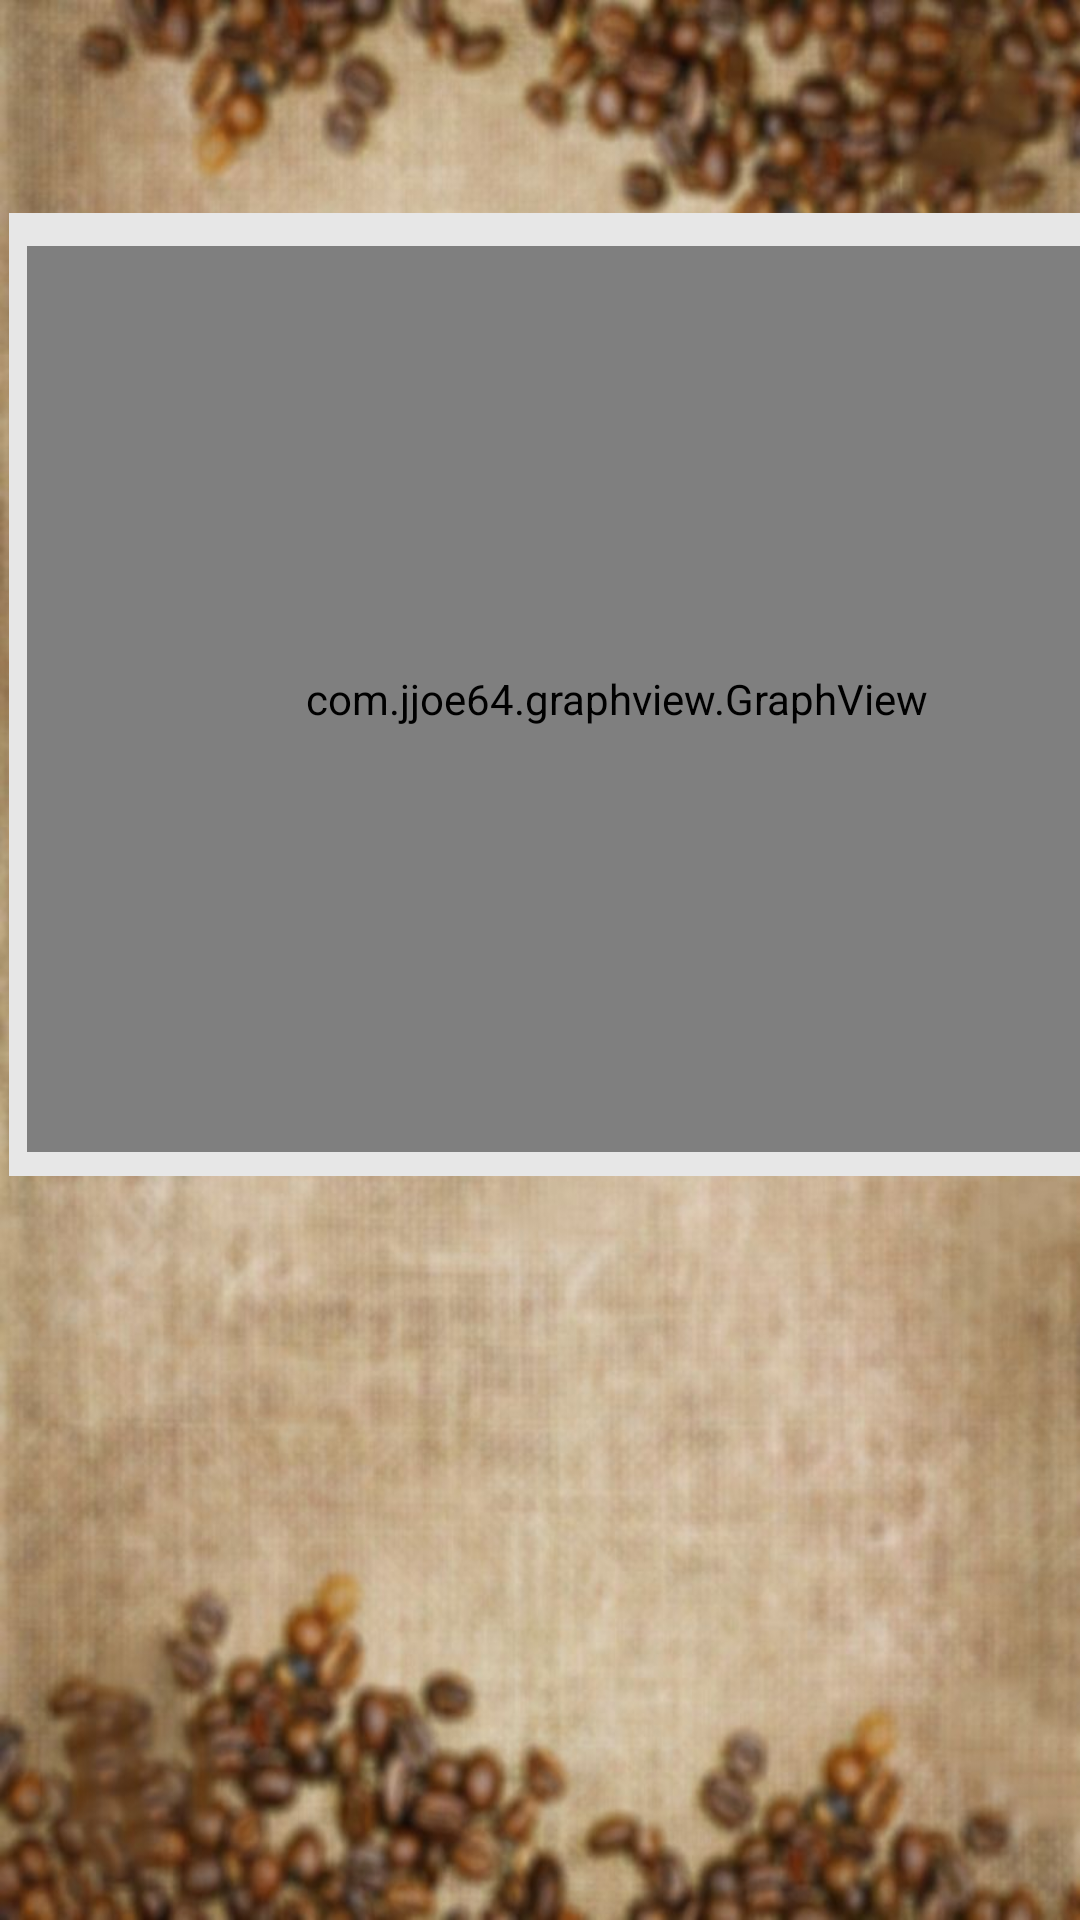

The Android layout XML behind this screen, and the referenced resources:
<!-- AndroidManifest.xml: application theme AppTheme -->
<!-- res/layout/activity_statistics.xml -->
<?xml version="1.0" encoding="utf-8"?>
<android.support.constraint.ConstraintLayout xmlns:android="http://schemas.android.com/apk/res/android"
    xmlns:app="http://schemas.android.com/apk/res-auto"
    xmlns:tools="http://schemas.android.com/tools"
    android:layout_width="match_parent"
    android:layout_height="match_parent"
    android:background="@drawable/backgrounda"
    android:orientation="vertical"
    tools:context=".StatisticsActivity">

    <TextView
        android:id="@+id/textView"
        android:layout_width="403dp"
        android:layout_height="321dp"
        android:layout_marginStart="3dp"
        android:layout_marginLeft="3dp"
        android:layout_marginEnd="5dp"
        android:layout_marginRight="5dp"
        android:layout_marginBottom="248dp"
        android:background="#E7E7E7"
        app:layout_constraintBottom_toBottomOf="parent"
        app:layout_constraintEnd_toEndOf="parent"
        app:layout_constraintHorizontal_bias="0.0"
        app:layout_constraintStart_toStartOf="parent" />

    <com.jjoe64.graphview.GraphView
        android:id="@+id/graph"
        android:layout_width="393dp"
        android:layout_height="302dp"
        android:layout_marginStart="9dp"
        android:layout_marginLeft="9dp"
        android:layout_marginEnd="9dp"
        android:layout_marginRight="9dp"
        android:layout_marginBottom="256dp"
        app:layout_constraintBottom_toBottomOf="parent"
        app:layout_constraintEnd_toEndOf="parent"
        app:layout_constraintHorizontal_bias="0.0"
        app:layout_constraintStart_toStartOf="parent" />

</android.support.constraint.ConstraintLayout>
<!-- resources referenced by this layout -->
<resources>
  <!-- drawable backgrounda: jpg bitmap (drawable, 111672 bytes) -->
  <style name="AppTheme" parent="Theme.AppCompat.Light">
          
          <item name="colorPrimary">@color/actionbar</item>
          <item name="colorPrimaryDark">@color/actionbarDark</item>
          <item name="colorAccent">@color/colorAccent</item>
      </style>
  <color name="colorAccent">#f6676c</color>
</resources>
